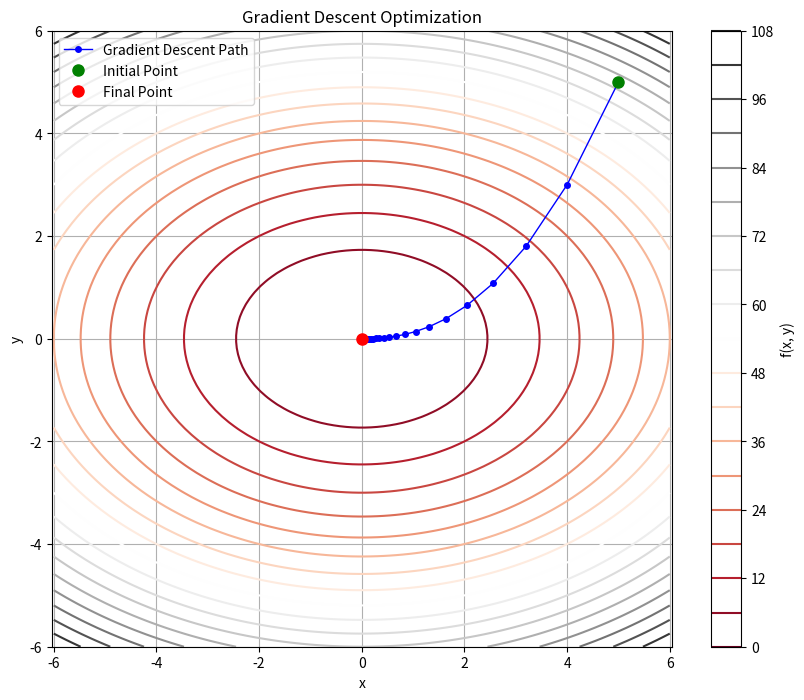
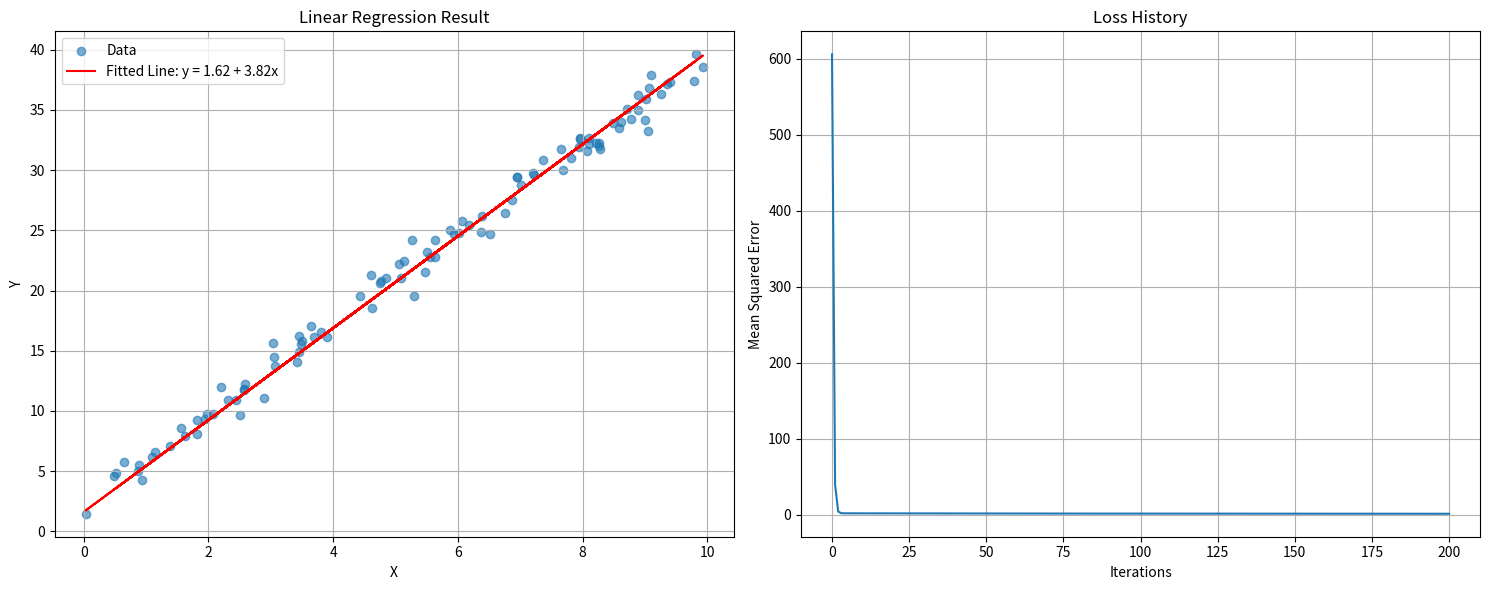
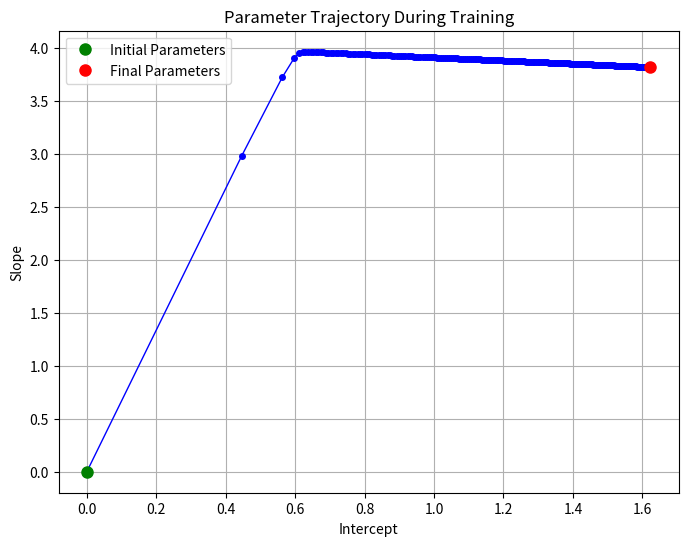

Generate these figures, in order, with matplotlib:
import numpy as np
import matplotlib.pyplot as plt


def gradient_descent(gradient_func, initial_guess, learning_rate=0.01, max_iterations=100, tolerance=1e-6):
    """
    Performs gradient descent optimization on a function.

    Args:
        gradient_func: Function that computes the gradient of the objective function
        initial_guess: Starting point for optimization
        learning_rate: Step size for gradient descent
        max_iterations: Maximum number of iterations
        tolerance: Convergence threshold for the norm of the gradient

    Returns:
        x: The optimized parameters
        trajectory: List of points visited during optimization
    """
    x = initial_guess
    trajectory = [x.copy()]

    for i in range(max_iterations):
        # Compute gradient
        grad = gradient_func(x)

        # Check for convergence
        if np.linalg.norm(grad) < tolerance:
            print(f"Converged after {i} iterations!")
            break

        # Update parameters
        x = x - learning_rate * grad

        # Store current position
        trajectory.append(x.copy())

    return x, trajectory


# Example 1: Minimize f(x) = x^2 + 2y^2
def objective_function(x):
    """Simple quadratic function: f(x) = x^2 + 2y^2"""
    return x[0] ** 2 + 2 * x[1] ** 2


def gradient_function(x):
    """Gradient of the objective function: ∇f(x) = [2x, 4y]"""
    return np.array([2 * x[0], 4 * x[1]])


# Visualization
def plot_contour_and_trajectory(trajectory):
    # Create a grid of points
    x = np.linspace(-6, 6, 100)
    y = np.linspace(-6, 6, 100)
    X, Y = np.meshgrid(x, y)
    Z = X ** 2 + 2 * Y ** 2  # Our objective function

    # Convert trajectory to arrays for plotting
    trajectory_array = np.array(trajectory)

    # Create contour plot
    plt.figure(figsize=(10, 8))
    contour = plt.contour(X, Y, Z, 20, cmap='RdGy')
    plt.colorbar(contour, label='f(x, y)')

    # Plot trajectory
    plt.plot(trajectory_array[:, 0], trajectory_array[:, 1], 'bo-', linewidth=1, markersize=4,
             label='Gradient Descent Path')
    plt.plot(trajectory_array[0, 0], trajectory_array[0, 1], 'go', markersize=8, label='Initial Point')
    plt.plot(trajectory_array[-1, 0], trajectory_array[-1, 1], 'ro', markersize=8, label='Final Point')

    plt.title('Gradient Descent Optimization')
    plt.xlabel('x')
    plt.ylabel('y')
    plt.legend()
    plt.grid(True)
    plt.axis('equal')
    plt.show()


# Example 2: Linear Regression with Mean Squared Error
class LinearRegression:
    def __init__(self):
        self.X = None
        self.y = None
        self.params = None
        self.trajectory = None

    def generate_sample_data(self, n_samples=100, noise=0.5):
        """Generate synthetic data for linear regression"""
        # True parameters: intercept=2.5, slope=3.7
        true_params = np.array([2.5, 3.7])

        # Generate random x values
        x = np.random.rand(n_samples, 1) * 10

        # Add a column of 1s for the intercept
        X = np.hstack((np.ones((n_samples, 1)), x))

        # Generate y with some noise
        y = X.dot(true_params) + noise * np.random.randn(n_samples)

        self.X = X
        self.y = y
        return X, y

    def mse_loss(self, params):
        """Mean Squared Error loss function"""
        predictions = self.X.dot(params)
        return np.mean((predictions - self.y) ** 2)

    def mse_gradient(self, params):
        """Gradient of the MSE loss function"""
        predictions = self.X.dot(params)
        errors = predictions - self.y
        gradient = 2 * self.X.T.dot(errors) / len(self.y)
        return gradient

    def fit(self, learning_rate=0.01, max_iterations=1000):
        """Fit the linear regression model using gradient descent"""
        # Initialize parameters (intercept and slope)
        initial_params = np.zeros(self.X.shape[1])

        # Run gradient descent
        self.params, self.trajectory = gradient_descent(
            lambda params: self.mse_gradient(params),
            initial_params,
            learning_rate=learning_rate,
            max_iterations=max_iterations
        )

        return self.params

    def predict(self, X_new):
        """Make predictions with the trained model"""
        # Add intercept term if X_new doesn't have it
        if X_new.ndim == 1:
            X_new = X_new.reshape(-1, 1)
        if X_new.shape[1] == 1:
            X_new = np.hstack((np.ones((X_new.shape[0], 1)), X_new))

        return X_new.dot(self.params)

    def plot_regression_results(self):
        """Plot the data, fitted line and loss history"""
        # Create a figure with two subplots
        fig, (ax1, ax2) = plt.subplots(1, 2, figsize=(15, 6))

        # Plot the data and fitted line
        x_values = self.X[:, 1]
        y_pred = self.predict(self.X)

        ax1.scatter(x_values, self.y, alpha=0.6, label='Data')
        ax1.plot(x_values, y_pred, 'r-', label=f'Fitted Line: y = {self.params[0]:.2f} + {self.params[1]:.2f}x')
        ax1.set_xlabel('X')
        ax1.set_ylabel('Y')
        ax1.set_title('Linear Regression Result')
        ax1.legend()
        ax1.grid(True)

        # Plot the loss history
        loss_history = [self.mse_loss(params) for params in self.trajectory]
        ax2.plot(loss_history)
        ax2.set_xlabel('Iterations')
        ax2.set_ylabel('Mean Squared Error')
        ax2.set_title('Loss History')
        ax2.grid(True)

        plt.tight_layout()
        plt.show()

        # Plot the trajectory in parameter space
        trajectory_array = np.array(self.trajectory)
        plt.figure(figsize=(8, 6))
        plt.plot(trajectory_array[:, 0], trajectory_array[:, 1], 'bo-', linewidth=1, markersize=4)
        plt.plot(trajectory_array[0, 0], trajectory_array[0, 1], 'go', markersize=8, label='Initial Parameters')
        plt.plot(trajectory_array[-1, 0], trajectory_array[-1, 1], 'ro', markersize=8, label='Final Parameters')
        plt.xlabel('Intercept')
        plt.ylabel('Slope')
        plt.title('Parameter Trajectory During Training')
        plt.legend()
        plt.grid(True)
        plt.show()


# Run gradient descent on quadratic function
initial_point = np.array([5.0, 5.0])  # Starting far from minimum at (0,0)
learning_rate = 0.1
optimal_x, trajectory = gradient_descent(gradient_function, initial_point, learning_rate, max_iterations=50)

# Print results
print(f"Quadratic Function Example:")
print(f"Starting point: {initial_point}")
print(f"Optimal point found: {optimal_x}")
print(f"Objective function value at optimal point: {objective_function(optimal_x)}")

# Plot the results
plot_contour_and_trajectory(trajectory)

# Example: Linear Regression using Gradient Descent
print("\nLinear Regression Example:")
# Create and fit the linear regression model
lr_model = LinearRegression()
X, y = lr_model.generate_sample_data(n_samples=100, noise=1.0)
params = lr_model.fit(learning_rate=0.01, max_iterations=200)

print(f"True parameters: intercept=2.5, slope=3.7")
print(f"Learned parameters: intercept={params[0]:.4f}, slope={params[1]:.4f}")
print(f"Final MSE: {lr_model.mse_loss(params):.4f}")

# Plot the regression results
lr_model.plot_regression_results()

# Example: Using the gradient descent to find the minimum
if __name__ == "__main__":
    print("Running simple gradient descent example...")

    # Try different learning rates
    for lr in [0.01, 0.1, 0.5]:
        print(f"\nTesting learning rate: {lr}")
        optimal_x, trajectory = gradient_descent(gradient_function, initial_point, learning_rate=lr)
        print(f"Iterations required: {len(trajectory)}")
        print(f"Final point: {optimal_x}")
